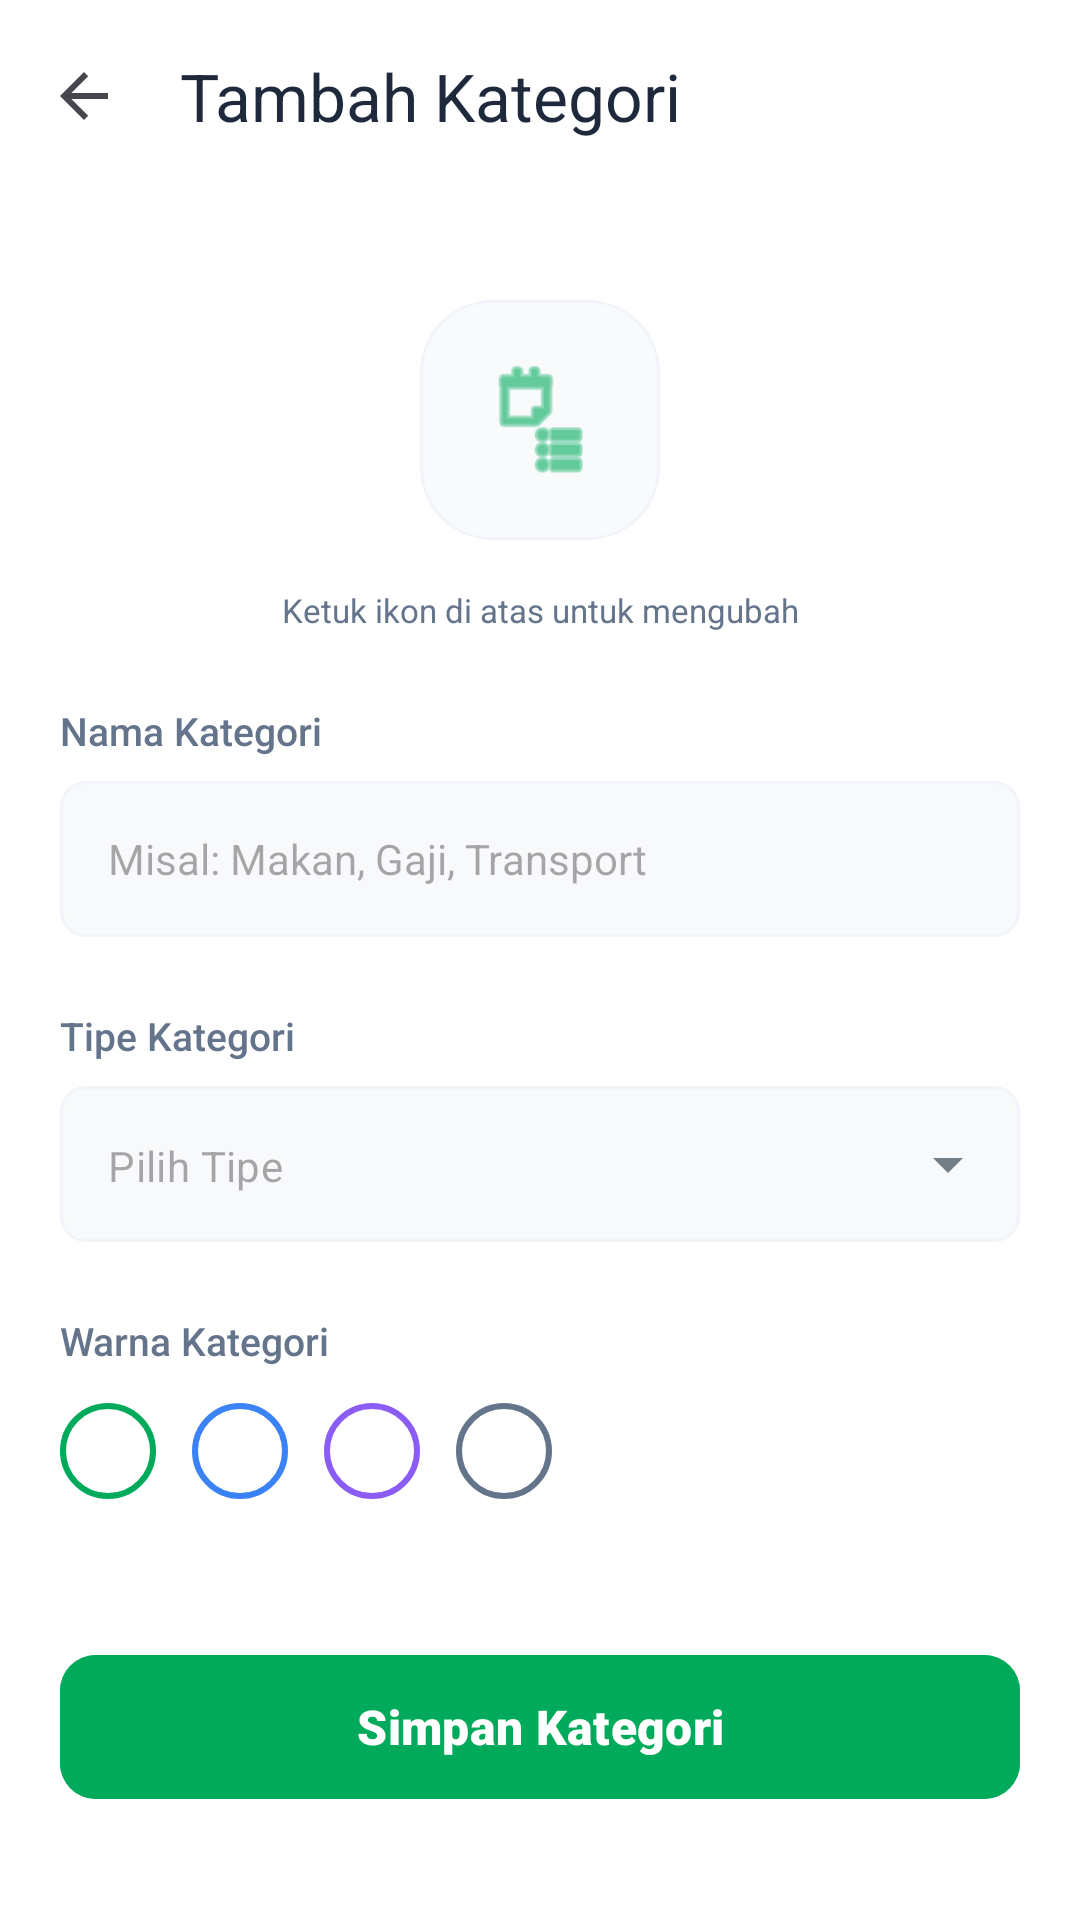

Write the Android layout XML for this screen, with the resource values it uses.
<!-- AndroidManifest.xml: activity theme Theme.Cashflowin.NoActionBar -->
<!-- res/layout/activity_add_edit_category.xml -->
<?xml version="1.0" encoding="utf-8"?>
<androidx.coordinatorlayout.widget.CoordinatorLayout xmlns:android="http://schemas.android.com/apk/res/android"
    xmlns:app="http://schemas.android.com/apk/res-auto"
    xmlns:tools="http://schemas.android.com/tools"
    android:layout_width="match_parent"
    android:layout_height="match_parent"
    android:background="@color/white"
    tools:context=".ui.category.AddEditCategoryActivity">

    <com.google.android.material.appbar.AppBarLayout
        android:layout_width="match_parent"
        android:layout_height="wrap_content"
        app:elevation="0dp"
        android:background="@color/white">

        <androidx.appcompat.widget.Toolbar
            android:id="@+id/toolbar"
            android:layout_width="match_parent"
            android:layout_height="?attr/actionBarSize"
            app:titleTextColor="@color/text_main"
            app:title="Tambah Kategori"
            app:navigationIcon="?attr/homeAsUpIndicator"
            app:navigationIconTint="@color/text_main" />
    </com.google.android.material.appbar.AppBarLayout>

    <androidx.core.widget.NestedScrollView
        android:layout_width="match_parent"
        android:layout_height="match_parent"
        app:layout_behavior="@string/appbar_scrolling_view_behavior">

        <LinearLayout
            android:layout_width="match_parent"
            android:layout_height="wrap_content"
            android:orientation="vertical"
            android:padding="20dp">

            
            <com.google.android.material.card.MaterialCardView
                android:id="@+id/cardPreview"
                android:layout_width="80dp"
                android:layout_height="80dp"
                android:layout_gravity="center"
                android:layout_marginTop="16dp"
                android:layout_marginBottom="16dp"
                app:cardCornerRadius="24dp"
                app:cardElevation="0dp"
                app:cardBackgroundColor="#F8FAFC"
                app:strokeWidth="1dp"
                app:strokeColor="#F1F5F9">
                <ImageView
                    android:id="@+id/ivIconPreview"
                    android:layout_width="40dp"
                    android:layout_height="40dp"
                    android:layout_gravity="center"
                    android:src="@android:drawable/ic_menu_agenda"
                    app:tint="?attr/colorPrimary" />
            </com.google.android.material.card.MaterialCardView>

            <TextView
                android:layout_width="match_parent"
                android:layout_height="wrap_content"
                android:text="Ketuk ikon di atas untuk mengubah"
                android:textAlignment="center"
                android:textColor="@color/text_secondary"
                android:textSize="11sp"
                android:layout_marginBottom="24dp" />

            
            <TextView
                android:layout_width="wrap_content"
                android:layout_height="wrap_content"
                android:text="Nama Kategori"
                android:textColor="@color/text_secondary"
                android:textSize="13sp"
                android:fontFamily="sans-serif-medium" />

            <EditText
                android:id="@+id/etCategoryName"
                android:layout_width="match_parent"
                android:layout_height="52dp"
                android:layout_marginTop="8dp"
                android:background="@drawable/bg_edittext"
                android:hint="Misal: Makan, Gaji, Transport"
                android:paddingHorizontal="16dp"
                android:inputType="textCapSentences"
                android:textSize="14sp"
                android:textColor="@color/text_main" />

            
            <TextView
                android:layout_width="wrap_content"
                android:layout_height="wrap_content"
                android:layout_marginTop="24dp"
                android:text="Tipe Kategori"
                android:textColor="@color/text_secondary"
                android:textSize="13sp"
                android:fontFamily="sans-serif-medium" />

            <com.google.android.material.textfield.TextInputLayout
                android:layout_width="match_parent"
                android:layout_height="wrap_content"
                android:layout_marginTop="8dp"
                app:hintEnabled="false"
                app:boxStrokeWidth="0dp"
                app:boxStrokeWidthFocused="0dp"
                style="@style/Widget.MaterialComponents.TextInputLayout.OutlinedBox.ExposedDropdownMenu">

                <AutoCompleteTextView
                    android:id="@+id/spinnerCategoryType"
                    android:layout_width="match_parent"
                    android:layout_height="52dp"
                    android:background="@drawable/bg_edittext"
                    android:inputType="none"
                    android:paddingHorizontal="16dp"
                    android:hint="Pilih Tipe"
                    android:textSize="14sp"
                    android:textColor="@color/text_main" />
            </com.google.android.material.textfield.TextInputLayout>

            
            <TextView
                android:layout_width="wrap_content"
                android:layout_height="wrap_content"
                android:layout_marginTop="24dp"
                android:text="Warna Kategori"
                android:textColor="@color/text_secondary"
                android:textSize="13sp"
                android:fontFamily="sans-serif-medium" />

            <HorizontalScrollView
                android:layout_width="match_parent"
                android:layout_height="wrap_content"
                android:layout_marginTop="12dp"
                android:scrollbars="none">
                <LinearLayout
                    android:id="@+id/colorPickerLayout"
                    android:layout_width="wrap_content"
                    android:layout_height="wrap_content"
                    android:orientation="horizontal"
                    android:paddingBottom="8dp">
                    
                    <View android:layout_width="32dp" android:layout_height="32dp" android:background="@drawable/circle_allocation_green" android:layout_marginEnd="12dp" />
                    <View android:layout_width="32dp" android:layout_height="32dp" android:background="@drawable/circle_allocation_blue" android:layout_marginEnd="12dp" />
                    <View android:layout_width="32dp" android:layout_height="32dp" android:background="@drawable/circle_allocation_purple" android:layout_marginEnd="12dp" />
                    <View android:layout_width="32dp" android:layout_height="32dp" android:background="@drawable/circle_allocation_gray" android:layout_marginEnd="12dp" />
                    
                </LinearLayout>
            </HorizontalScrollView>

            <com.google.android.material.button.MaterialButton
                android:id="@+id/btnSaveCategory"
                android:layout_width="match_parent"
                android:layout_height="56dp"
                android:layout_marginTop="40dp"
                android:text="Simpan Kategori"
                android:textAllCaps="false"
                android:textSize="16sp"
                android:fontFamily="sans-serif-black"
                app:cornerRadius="12dp"
                android:backgroundTint="?attr/colorPrimary" />

            <ProgressBar
                android:id="@+id/progressBar"
                android:layout_width="wrap_content"
                android:layout_height="wrap_content"
                android:layout_gravity="center"
                android:layout_marginTop="16dp"
                android:visibility="gone" />

        </LinearLayout>
    </androidx.core.widget.NestedScrollView>

</androidx.coordinatorlayout.widget.CoordinatorLayout>
<!-- resources referenced by this layout -->
<resources>
  <color name="text_main">#1E293B</color>
  <color name="text_secondary">#64748B</color>
  <color name="white">#FFFFFF</color>
  <!-- drawable bg_edittext (drawable) -->
  <?xml version="1.0" encoding="utf-8"?>
  <shape xmlns:android="http://schemas.android.com/apk/res/android">
      <solid android:color="#F8F9FA" />
      <corners android:radius="8dp" />
      <stroke
          android:width="1dp"
          android:color="@color/border_light" />
  </shape>
  <!-- drawable circle_allocation_blue (drawable) -->
  <?xml version="1.0" encoding="utf-8"?>
  <shape xmlns:android="http://schemas.android.com/apk/res/android"
      android:shape="oval">
      <stroke android:width="2dp" android:color="#3B82F6" />
      <solid android:color="#FFFFFF" />
  </shape>
  <!-- drawable circle_allocation_gray (drawable) -->
  <?xml version="1.0" encoding="utf-8"?>
  <shape xmlns:android="http://schemas.android.com/apk/res/android"
      android:shape="oval">
      <stroke android:width="2dp" android:color="@color/text_secondary" />
      <solid android:color="#FFFFFF" />
  </shape>
  <!-- drawable circle_allocation_green (drawable) -->
  <?xml version="1.0" encoding="utf-8"?>
  <shape xmlns:android="http://schemas.android.com/apk/res/android"
      android:shape="oval">
      <stroke android:width="2dp" android:color="@color/primary_green" />
      <solid android:color="#FFFFFF" />
  </shape>
  <!-- drawable circle_allocation_purple (drawable) -->
  <?xml version="1.0" encoding="utf-8"?>
  <shape xmlns:android="http://schemas.android.com/apk/res/android"
      android:shape="oval">
      <stroke android:width="2dp" android:color="#8B5CF6" />
      <solid android:color="#FFFFFF" />
  </shape>
  <style name="Theme.Cashflowin.NoActionBar" parent="Theme.Cashflowin">
          <item name="windowActionBar">false</item>
          <item name="windowNoTitle">true</item>
      </style>
  <color name="border_light">#F1F5F9</color>
  <color name="primary_green">#00AA5B</color>
  <color name="md_theme_primary">#00AA5B</color>
  <color name="md_theme_onPrimary">#FFFFFF</color>
  <color name="md_theme_primaryContainer">#E6F6EF</color>
  <color name="md_theme_onPrimaryContainer">#00391C</color>
  <color name="md_theme_secondary">#64748B</color>
  <color name="md_theme_onSecondary">#FFFFFF</color>
  <color name="md_theme_secondaryContainer">#F1F5F9</color>
  <color name="md_theme_onSecondaryContainer">#1E293B</color>
  <color name="md_theme_surface">#FFFFFF</color>
  <color name="md_theme_onSurface">#1E293B</color>
  <color name="md_theme_surfaceVariant">#F8F9FA</color>
  <color name="md_theme_onSurfaceVariant">#64748B</color>
  <color name="md_theme_outline">#F1F5F9</color>
  <color name="md_theme_background">#FFFFFF</color>
</resources>
